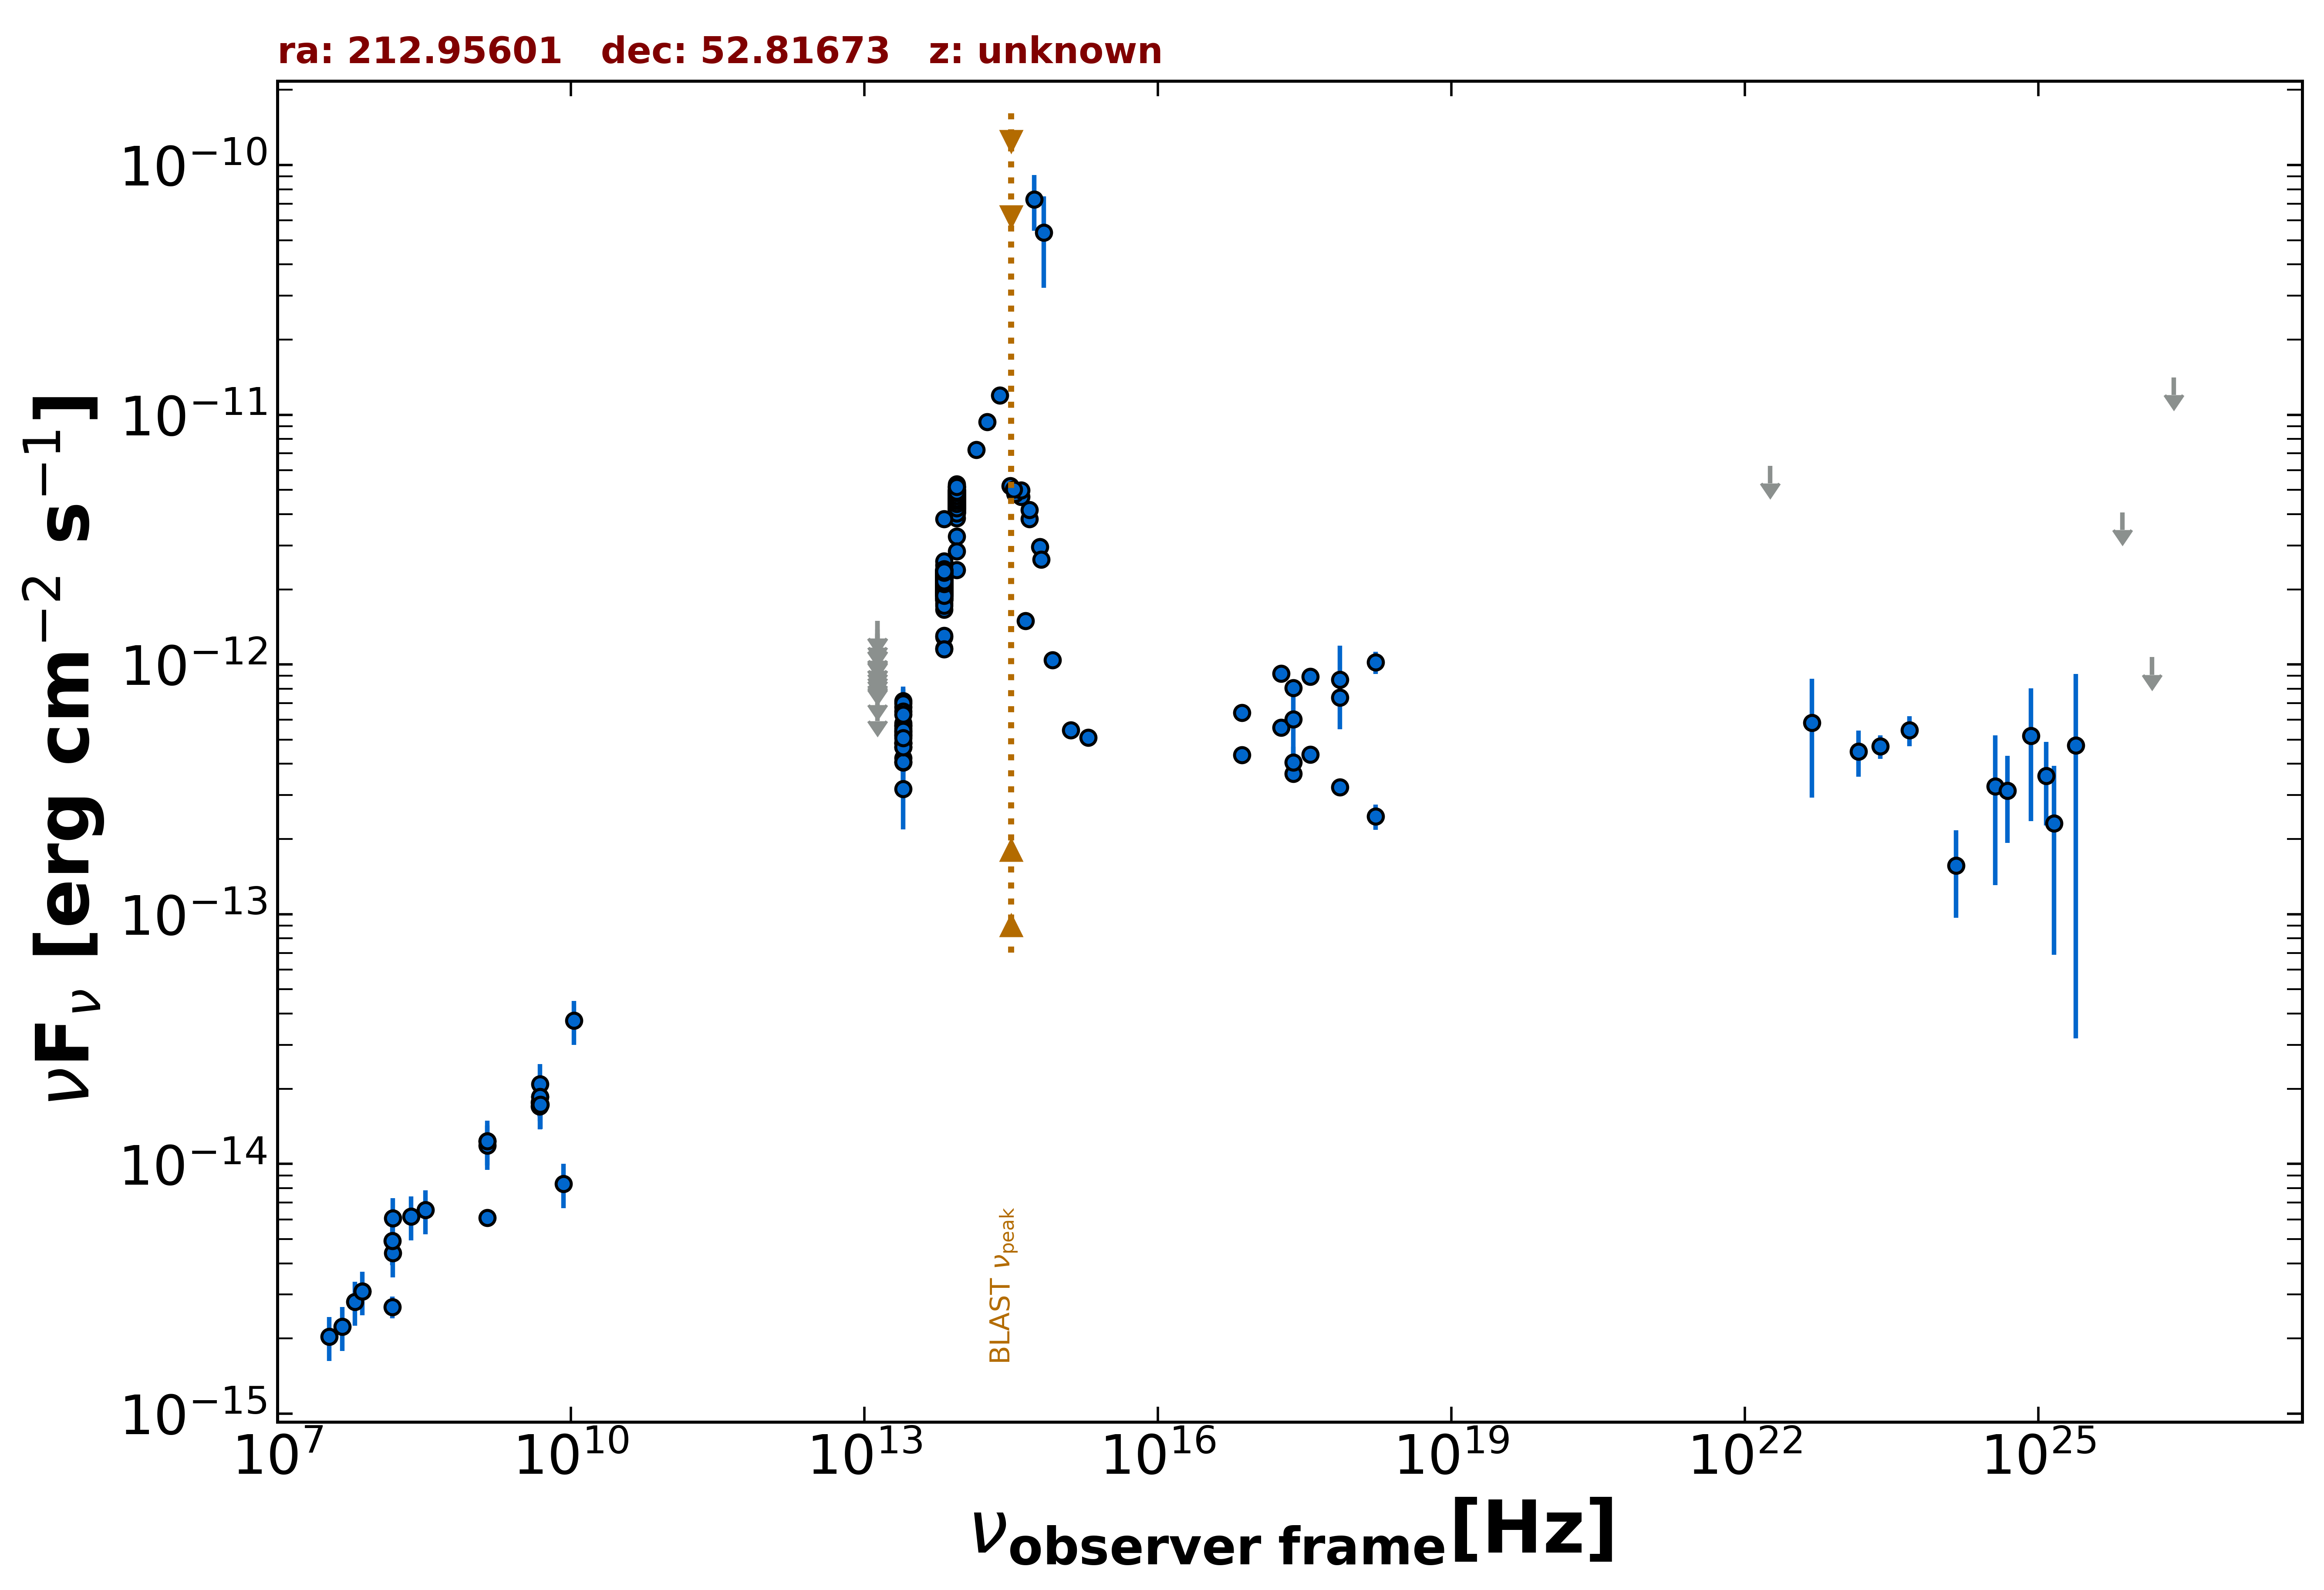

The table this chart was drawn from, first rows:
freq., flux, err_flux, MJD_start, MJD_end, flag, catalog, reference
1.400e+09, 6.074e-15, 6.500e-18, 55000, 55000, , FIRST, White et al. 1997  ApJ  475 479
2.418e+17, 3.647e-13, 7.900e-15, 55000, 55000, , 4XMM-DR13, Webb et al. 2020  A&A  641  A136
7.253e+16, 4.344e-13, 7.900e-15, 55000, 55000, , 4XMM-DR13, Webb et al. 2020  A&A  641  A136
1.813e+17, 5.581e-13, 9.850e-15, 55000, 55000, , 4XMM-DR13, Webb et al. 2020  A&A  641  A136
3.627e+17, 4.367e-13, 9.400e-15, 55000, 55000, , 4XMM-DR13, Webb et al. 2020  A&A  641  A136
7.253e+17, 3.220e-13, 1.275e-14, 55000, 55000, , 4XMM-DR13, Webb et al. 2020  A&A  641  A136
1.692e+18, 2.461e-13, 2.835e-14, 55000, 55000, , 4XMM-DR13, Webb et al. 2020  A&A  641  A136
2.418e+17, 8.054e-13, 2.715e-14, 55000, 55000, , 4XMM-DR13, Webb et al. 2020  A&A  641  A136
7.253e+16, 6.403e-13, 2.125e-14, 55000, 55000, , 4XMM-DR13, Webb et al. 2020  A&A  641  A136
1.813e+17, 9.192e-13, 2.470e-14, 55000, 55000, , 4XMM-DR13, Webb et al. 2020  A&A  641  A136
3.627e+17, 8.960e-13, 2.245e-14, 55000, 55000, , 4XMM-DR13, Webb et al. 2020  A&A  641  A136
7.253e+17, 7.363e-13, 3.170e-14, 55000, 55000, , 4XMM-DR13, Webb et al. 2020  A&A  641  A136
1.692e+18, 1.021e-12, 1.050e-13, 55000, 55000, , 4XMM-DR13, Webb et al. 2020  A&A  641  A136
2.418e+17, 6.035e-13, 2.285e-13, 55000, 55000, , XMMSL2, Saxton et al. 2008  A&A  480  611
7.253e+17, 8.696e-13, 3.194e-13, 55000, 55000, , XMMSL2, Saxton et al. 2008  A&A  480  611
2.418e+17, 4.049e-13, 6.435e-14, 55000, 55000, , RASS, Boller et al. 2016  A&A  103  1
1.500e+08, 2.675e-15, 2.680e-16, 55000, 55000, , TGSS150, Intema et al. 2017  A&A  598  A781
7.400e+07, 3.086e-15, 9.600e-17, 55000, 55000, , VLSSR, Lane et al. 2014  MNRAS  440 327
4.800e+09, 1.699e-14, 1.490e-15, 55000, 55000, , GB6, Gregory et al. 1996  ApJS  103  427
4.800e+09, 1.766e-14, 1.920e-15, 55000, 55000, , GB87, Gregory et al. 1992  VizieR  VIII/14/j20…
4.850e+09, 1.858e-14, 0.000e+00, 55000, 55000, , NORTH20, White and Becker  1992  ApJS  79  331
1.400e+09, 1.236e-14, 0.000e+00, 55000, 55000, , NORTH20, White and Becker  1992  ApJS  79  331
1.389e+14, 7.239e-12, 3.335e-13, 55000, 55000, , 2MASS, Skrutskie et al. 2006  AJ  131  1163
1.804e+14, 9.377e-12, 6.400e-13, 55000, 55000, , 2MASS, Skrutskie et al. 2006  AJ  131  1163
2.427e+14, 1.197e-11, 5.600e-13, 55000, 55000, , 2MASS, Skrutskie et al. 2006  AJ  131  1163
8.817e+13, 4.597e-12, 5.500e-15, 55000, 55000, , UNWISE, Schlafly et al. 2019  ApJS  240  30
6.517e+13, 2.218e-12, 5.500e-15, 55000, 55000, , UNWISE, Schlafly et al. 2019  ApJS  240  30
8.817e+13, 4.813e-12, 9.750e-14, 55000, 55000, , WISE, Wright et al. 2010  AJ  140  1868
6.517e+13, 2.246e-12, 4.350e-14, 55000, 55000, , WISE, Wright et al. 2010  AJ  140  1868
2.498e+13, 5.306e-13, 2.590e-14, 55000, 55000, , WISE, Wright et al. 2010  AJ  140  1868
1.363e+13, 4.768e-13, 9.775e-14, 55000, 55000, , WISE, Wright et al. 2010  AJ  140  1868
8.817e+13, 2.395e-12, 7.900e-14, 56825, 56825, , NEOWISE, Mainzer et al. 2014  ApJ  792  30
6.517e+13, 1.163e-12, 7.100e-14, 56825, 56825, , NEOWISE, Mainzer et al. 2014  ApJ  792  30
8.817e+13, 4.538e-12, 1.045e-13, 56825, 56825, , NEOWISE, Mainzer et al. 2014  ApJ  792  30
6.517e+13, 2.094e-12, 6.350e-14, 56825, 56825, , NEOWISE, Mainzer et al. 2014  ApJ  792  30
8.817e+13, 4.467e-12, 9.450e-14, 56826, 56826, , NEOWISE, Mainzer et al. 2014  ApJ  792  30
6.517e+13, 2.000e-12, 5.700e-14, 56826, 56826, , NEOWISE, Mainzer et al. 2014  ApJ  792  30
8.817e+13, 4.306e-12, 9.500e-14, 56825, 56825, , NEOWISE, Mainzer et al. 2014  ApJ  792  30
6.517e+13, 2.215e-12, 9.400e-14, 56825, 56825, , NEOWISE, Mainzer et al. 2014  ApJ  792  30
8.817e+13, 4.492e-12, 9.100e-14, 56825, 56825, , NEOWISE, Mainzer et al. 2014  ApJ  792  30
6.517e+13, 2.123e-12, 6.250e-14, 56825, 56825, , NEOWISE, Mainzer et al. 2014  ApJ  792  30
8.817e+13, 4.588e-12, 8.450e-14, 56826, 56826, , NEOWISE, Mainzer et al. 2014  ApJ  792  30
6.517e+13, 2.069e-12, 5.900e-14, 56826, 56826, , NEOWISE, Mainzer et al. 2014  ApJ  792  30
8.817e+13, 4.326e-12, 8.350e-14, 56825, 56825, , NEOWISE, Mainzer et al. 2014  ApJ  792  30
6.517e+13, 1.944e-12, 5.750e-14, 56825, 56825, , NEOWISE, Mainzer et al. 2014  ApJ  792  30
8.817e+13, 4.270e-12, 8.650e-14, 56825, 56825, , NEOWISE, Mainzer et al. 2014  ApJ  792  30
6.517e+13, 1.889e-12, 5.900e-14, 56825, 56825, , NEOWISE, Mainzer et al. 2014  ApJ  792  30
8.817e+13, 4.402e-12, 8.100e-14, 56826, 56826, , NEOWISE, Mainzer et al. 2014  ApJ  792  30
6.517e+13, 2.104e-12, 6.400e-14, 56826, 56826, , NEOWISE, Mainzer et al. 2014  ApJ  792  30
8.817e+13, 4.443e-12, 1.020e-13, 56825, 56825, , NEOWISE, Mainzer et al. 2014  ApJ  792  30
6.517e+13, 2.006e-12, 6.100e-14, 56825, 56825, , NEOWISE, Mainzer et al. 2014  ApJ  792  30
8.817e+13, 4.422e-12, 9.350e-14, 56826, 56826, , NEOWISE, Mainzer et al. 2014  ApJ  792  30
6.517e+13, 2.147e-12, 6.500e-14, 56826, 56826, , NEOWISE, Mainzer et al. 2014  ApJ  792  30
8.817e+13, 4.496e-12, 8.700e-14, 56826, 56826, , NEOWISE, Mainzer et al. 2014  ApJ  792  30
6.517e+13, 2.085e-12, 8.250e-14, 56826, 56826, , NEOWISE, Mainzer et al. 2014  ApJ  792  30
8.817e+13, 3.257e-12, 9.000e-14, 56825, 56825, , NEOWISE, Mainzer et al. 2014  ApJ  792  30
6.517e+13, 1.289e-12, 4.750e-14, 56825, 56825, , NEOWISE, Mainzer et al. 2014  ApJ  792  30
8.817e+13, 4.459e-12, 9.850e-14, 56825, 56825, , NEOWISE, Mainzer et al. 2014  ApJ  792  30
6.517e+13, 2.230e-12, 8.000e-14, 56825, 56825, , NEOWISE, Mainzer et al. 2014  ApJ  792  30
8.817e+13, 4.999e-12, 1.290e-13, 56825, 56825, , NEOWISE, Mainzer et al. 2014  ApJ  792  30
... 973 more rows
